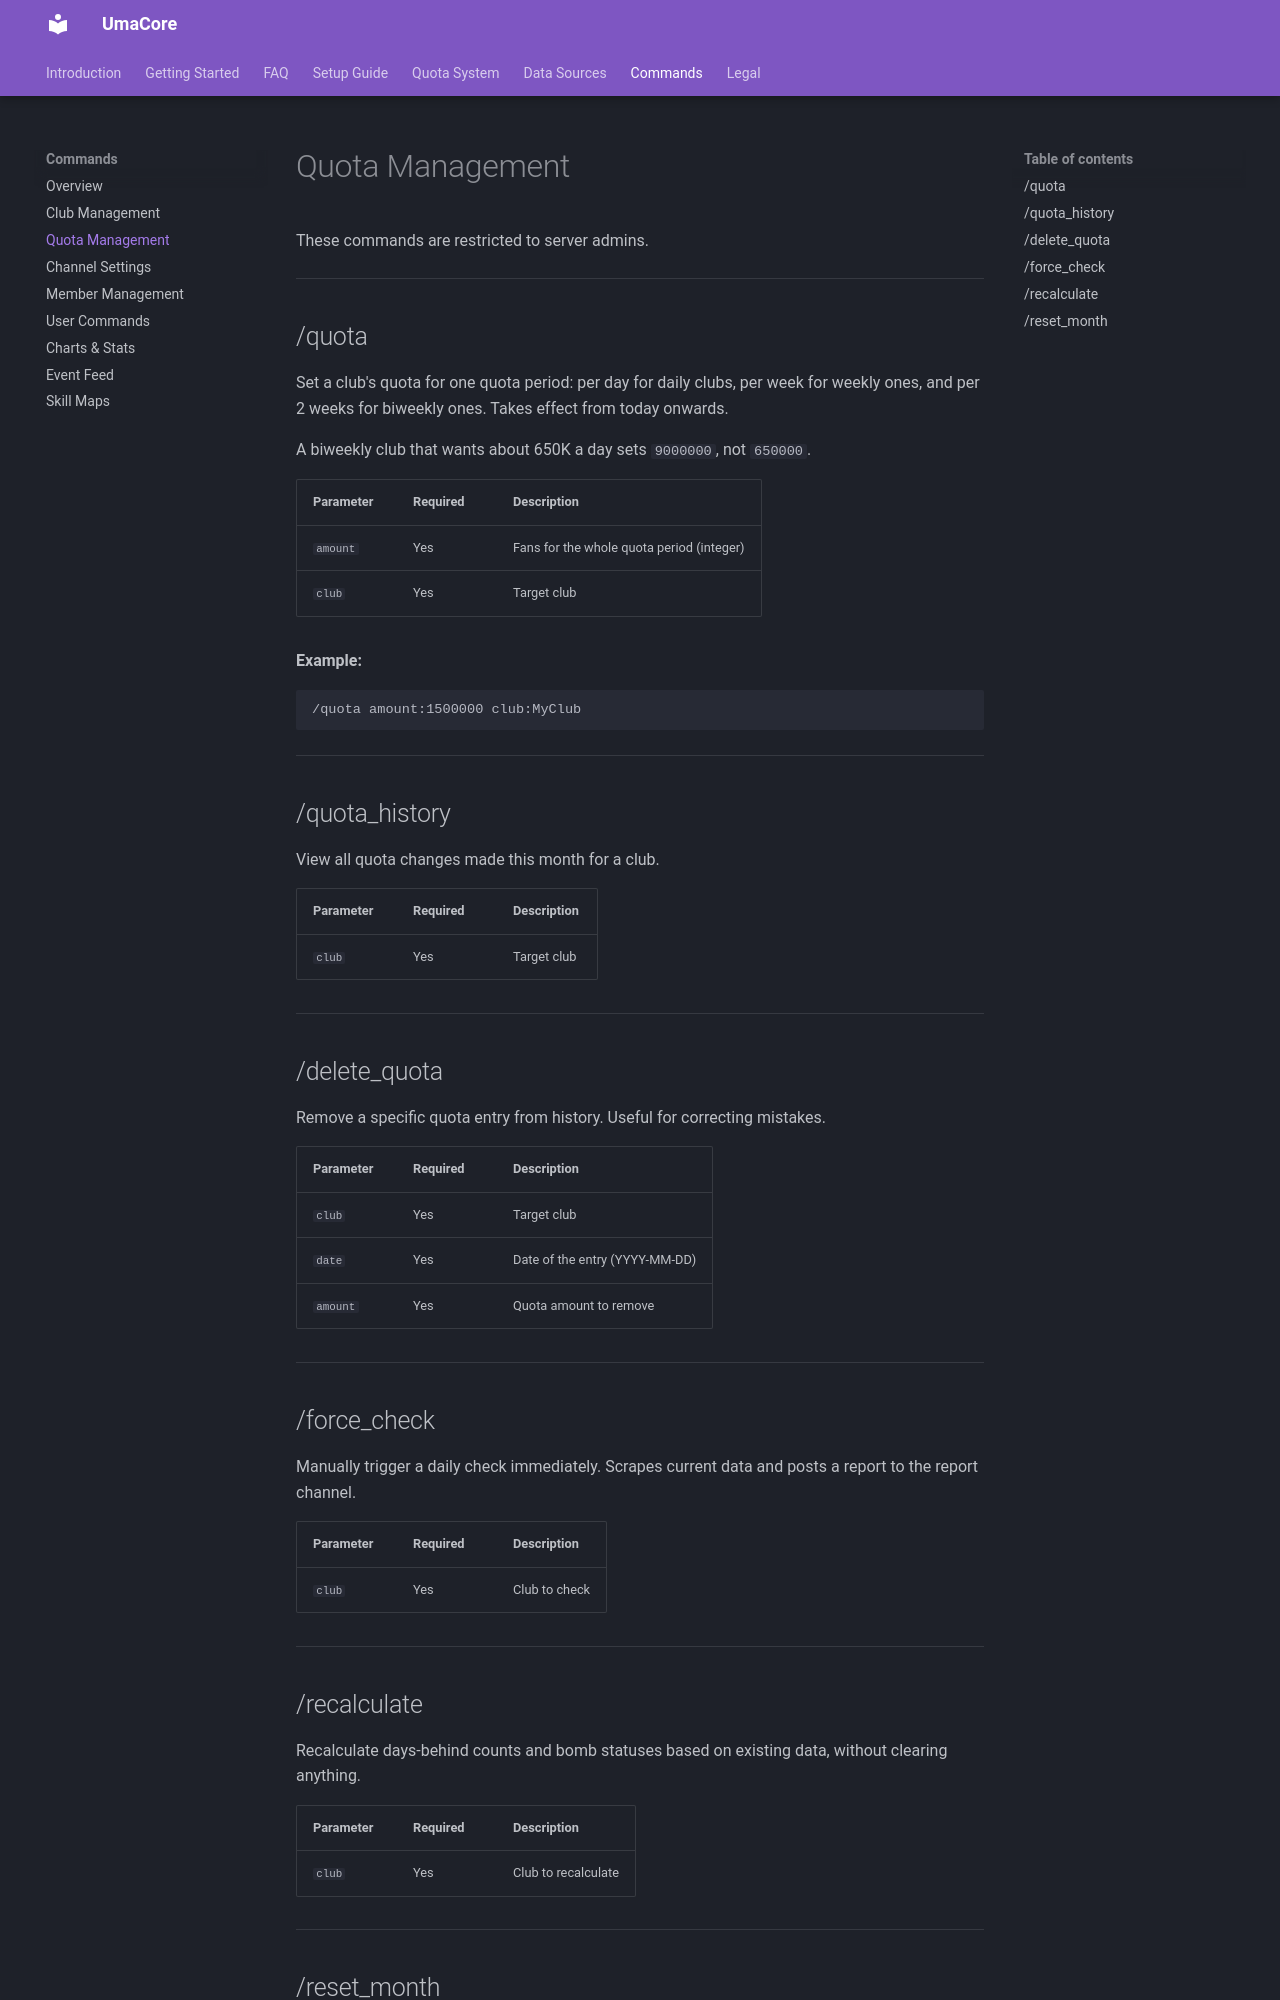

repository: oHaruki/UmaCore · page: commands/quota-management/index.html · generator: mkdocs

# Quota Management

These commands are restricted to server admins.

---

## /quota

Set a club's quota for one quota period: per day for daily clubs, per week for weekly ones, and per 2 weeks for biweekly ones. Takes effect from today onwards.

A biweekly club that wants about 650K a day sets `9000000`, not `650000`.

| Parameter | Required | Description |
|---|---|---|
| `amount` | Yes | Fans for the whole quota period (integer) |
| `club` | Yes | Target club |

**Example:**
```
/quota amount:1500000 club:MyClub
```

---

## /quota_history

View all quota changes made this month for a club.

| Parameter | Required | Description |
|---|---|---|
| `club` | Yes | Target club |

---

## /delete_quota

Remove a specific quota entry from history. Useful for correcting mistakes.

| Parameter | Required | Description |
|---|---|---|
| `club` | Yes | Target club |
| `date` | Yes | Date of the entry (YYYY-MM-DD) |
| `amount` | Yes | Quota amount to remove |

---

## /force_check

Manually trigger a daily check immediately. Scrapes current data and posts a report to the report channel.

| Parameter | Required | Description |
|---|---|---|
| `club` | Yes | Club to check |

---

## /recalculate

Recalculate days-behind counts and bomb statuses based on existing data, without clearing anything.

| Parameter | Required | Description |
|---|---|---|
| `club` | Yes | Club to recalculate |

---
